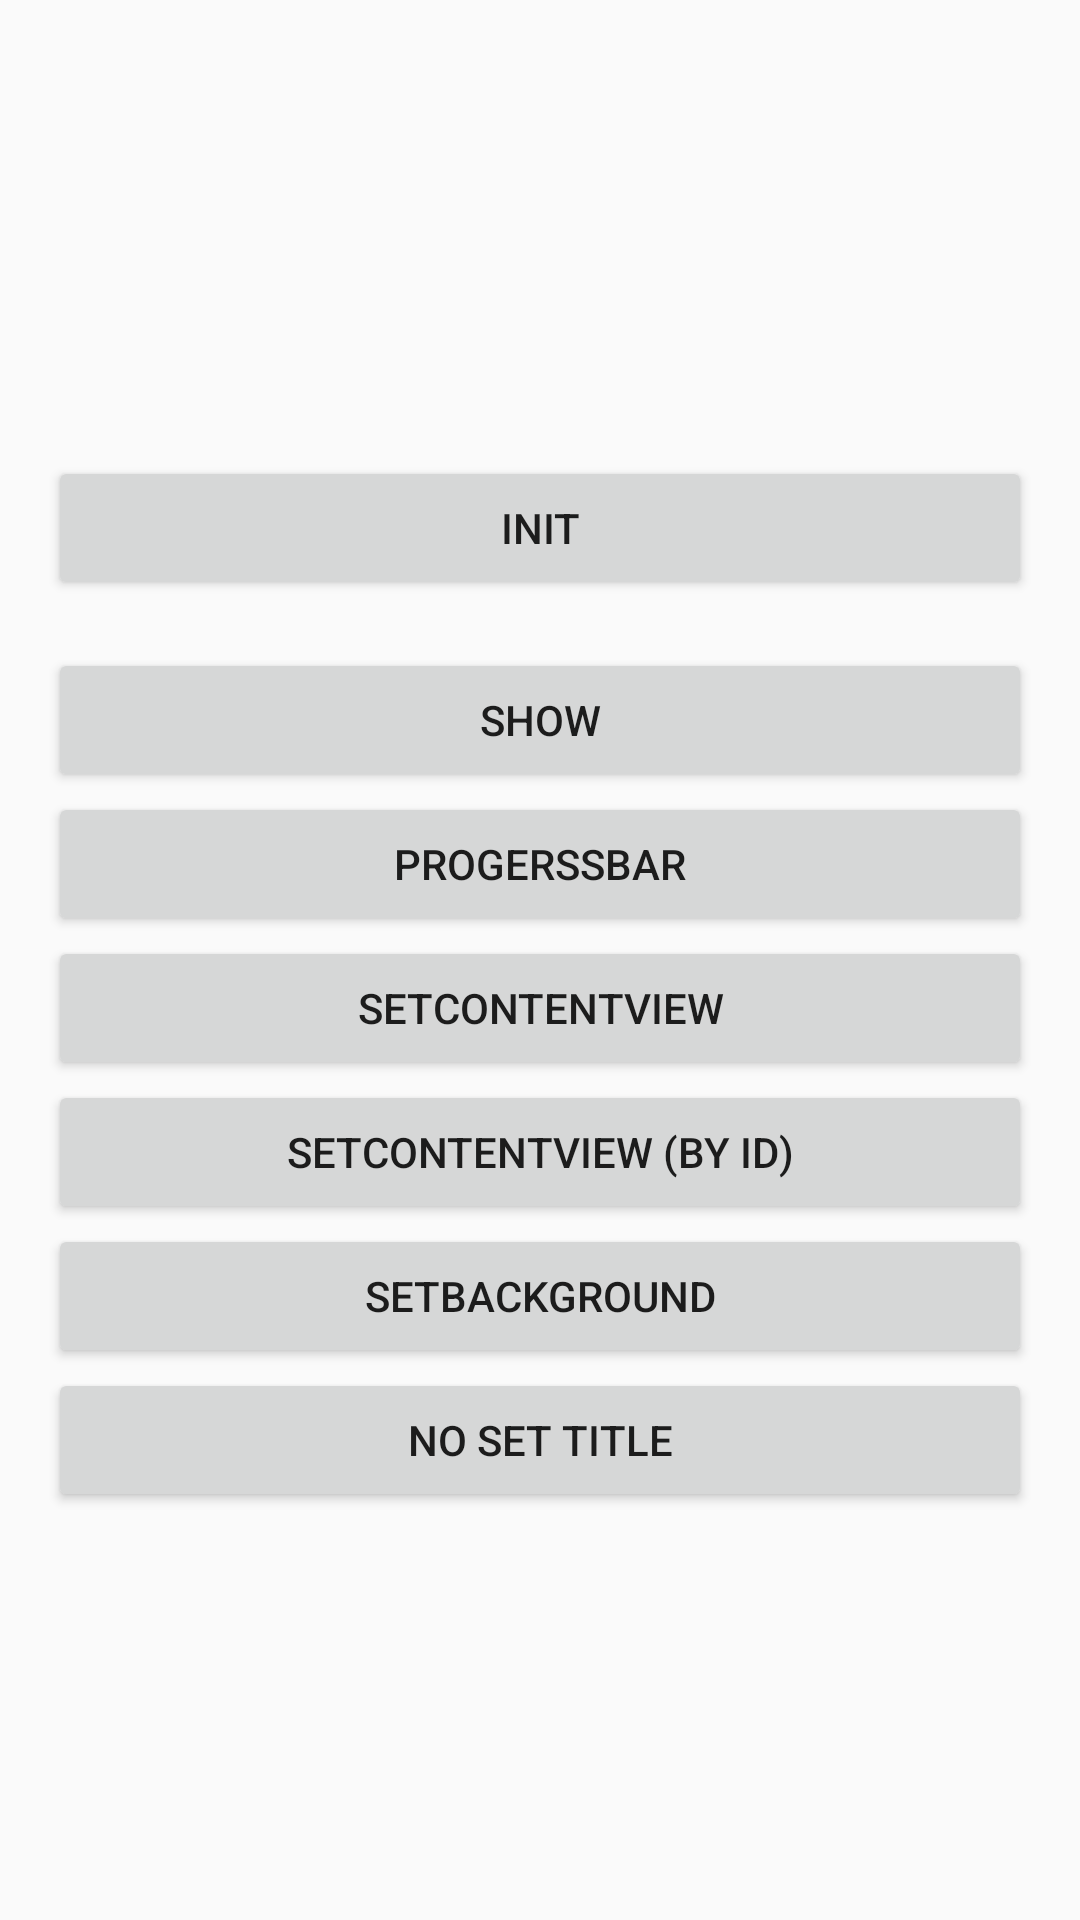

The Android layout XML behind this screen, and the referenced resources:
<!-- AndroidManifest.xml: application theme AppTheme -->
<!-- res/layout/activity_main_aty.xml -->
<LinearLayout xmlns:android="http://schemas.android.com/apk/res/android"
    xmlns:tools="http://schemas.android.com/tools"
    android:layout_width="match_parent"
    android:layout_height="match_parent"
    android:gravity="center"
    android:orientation="vertical">

    <Button
        android:id="@+id/button"
        android:layout_width="match_parent"
        android:layout_height="wrap_content"
        android:layout_margin="16dp"
        android:onClick="init"
        android:text="init" />

    <Button
        android:id="@+id/button2"
        android:layout_width="match_parent"
        android:layout_height="wrap_content"
        android:layout_marginLeft="16dp"
        android:layout_marginRight="16dp"
        android:onClick="show"
        android:text="show" />

    <Button
        android:id="@+id/button_set_view"
        android:layout_width="match_parent"
        android:layout_height="wrap_content"
        android:layout_gravity="center_horizontal"
        android:layout_marginLeft="16dp"
        android:layout_marginRight="16dp"
        android:onClick="setView"
        android:text="progerssbar" />

    <Button
        android:id="@+id/button_set_contentView"
        android:layout_width="match_parent"
        android:layout_height="wrap_content"
        android:layout_gravity="center_horizontal"
        android:layout_marginLeft="16dp"
        android:layout_marginRight="16dp"
        android:onClick="setView"
        android:text="setContentView" />

    <Button
        android:id="@+id/button_set_contentViewById"
        android:layout_width="match_parent"
        android:layout_height="wrap_content"
        android:layout_gravity="center_horizontal"
        android:layout_marginLeft="16dp"
        android:layout_marginRight="16dp"
        android:onClick="setView"
        android:text="setContentView (by id)" />

    <Button
        android:id="@+id/button_set_background"
        android:layout_width="match_parent"
        android:layout_height="wrap_content"
        android:layout_gravity="center_horizontal"
        android:layout_marginLeft="16dp"
        android:layout_marginRight="16dp"
        android:onClick="setView"
        android:text="setBackground" />

    <Button
        android:id="@+id/button_set_notitile"
        android:layout_width="match_parent"
        android:layout_height="wrap_content"
        android:layout_gravity="center_horizontal"
        android:layout_marginLeft="16dp"
        android:layout_marginRight="16dp"
        android:onClick="setView"
        android:text="no set title" />

</LinearLayout>
<!-- resources referenced by this layout -->
<resources>
  <style name="AppTheme" parent="Theme.AppCompat.Light.DarkActionBar">
          
          <item name="colorPrimary">@color/colorPrimary</item>
          <item name="colorPrimaryDark">@color/colorPrimaryDark</item>
          <item name="colorAccent">@color/colorAccent</item>
      </style>
  <color name="colorPrimary">#3F51B5</color>
  <color name="colorPrimaryDark">#303F9F</color>
  <color name="colorAccent">#FF4081</color>
</resources>
